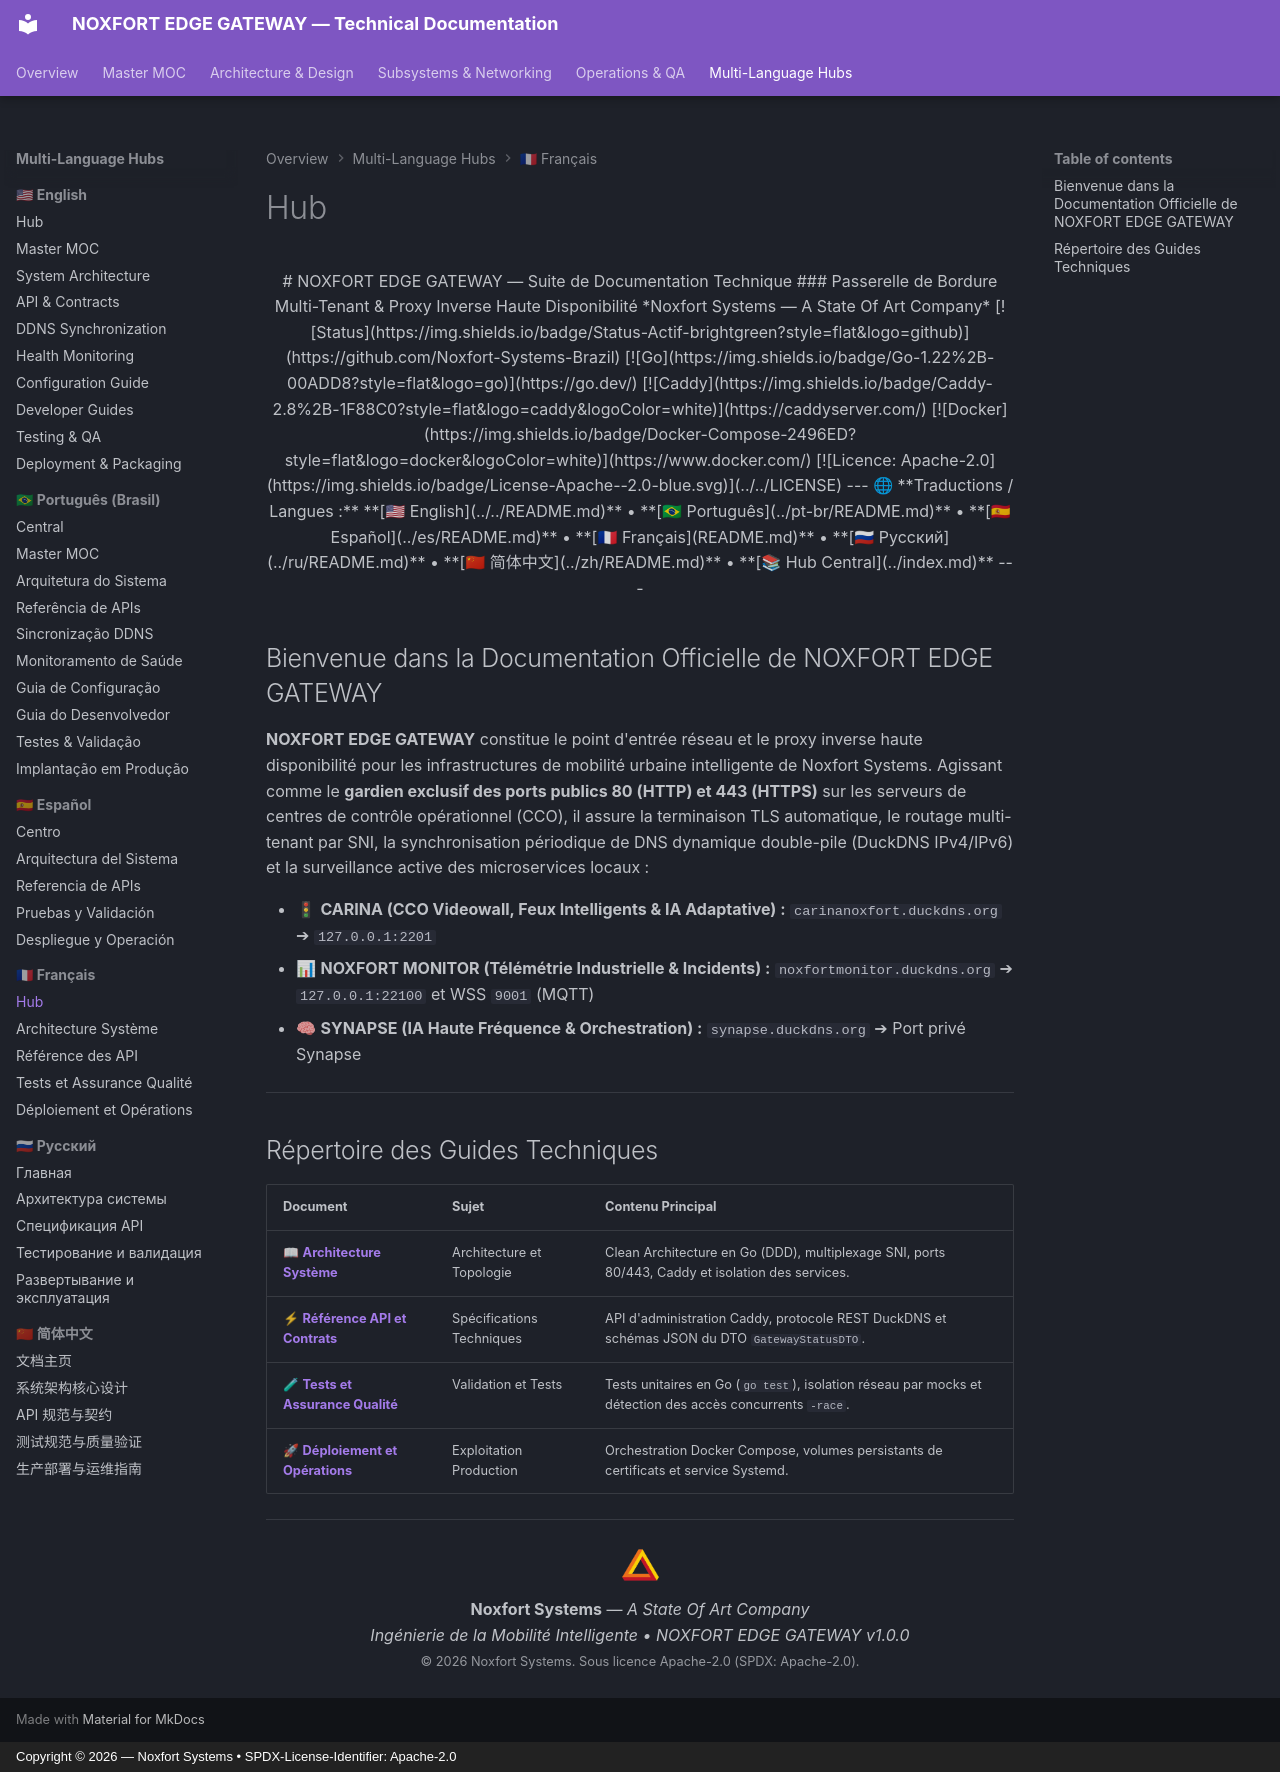

repository: Noxfort-Systems-Brazil/NOXFORT_EDGE_GATEWAY · page: fr/index.html · generator: mkdocs · copyright: Copyright © 2026 — Noxfort Systems • SPDX-License-Identifier: Apache-2.0

<div align="center">

# NOXFORT EDGE GATEWAY — Suite de Documentation Technique
### Passerelle de Bordure Multi-Tenant & Proxy Inverse Haute Disponibilité
*Noxfort Systems — A State Of Art Company*

[![Status](https://img.shields.io/badge/Status-Actif-brightgreen?style=flat&logo=github)](https://github.com/Noxfort-Systems-Brazil)
[![Go](https://img.shields.io/badge/Go-1.22%2B-00ADD8?style=flat&logo=go)](https://go.dev/)
[![Caddy](https://img.shields.io/badge/Caddy-2.8%2B-1F88C0?style=flat&logo=caddy&logoColor=white)](https://caddyserver.com/)
[![Docker](https://img.shields.io/badge/Docker-Compose-2496ED?style=flat&logo=docker&logoColor=white)](https://www.docker.com/)
[![Licence: Apache-2.0](https://img.shields.io/badge/License-Apache--2.0-blue.svg)](../../LICENSE)

---

🌐 **Traductions / Langues :** **[🇺🇸 English](../../README.md)** • **[🇧🇷 Português](../pt-br/README.md)** • **[🇪🇸 Español](../es/README.md)** • **[🇫🇷 Français](README.md)** • **[🇷🇺 Русский](../ru/README.md)** • **[🇨🇳 简体中文](../zh/README.md)** • **[📚 Hub Central](../index.md)**

---

</div>

## Bienvenue dans la Documentation Officielle de NOXFORT EDGE GATEWAY

**NOXFORT EDGE GATEWAY** constitue le point d'entrée réseau et le proxy inverse haute disponibilité pour les infrastructures de mobilité urbaine intelligente de Noxfort Systems. Agissant comme le **gardien exclusif des ports publics 80 (HTTP) et 443 (HTTPS)** sur les serveurs de centres de contrôle opérationnel (CCO), il assure la terminaison TLS automatique, le routage multi-tenant par SNI, la synchronisation périodique de DNS dynamique double-pile (DuckDNS IPv4/IPv6) et la surveillance active des microservices locaux :

- 🚦 **CARINA (CCO Videowall, Feux Intelligents & IA Adaptative) :** `carinanoxfort.duckdns.org` ➔ `127.0.0.1:2201`
- 📊 **NOXFORT MONITOR (Télémétrie Industrielle & Incidents) :** `noxfortmonitor.duckdns.org` ➔ `127.0.0.1:22100` et WSS `9001` (MQTT)
- 🧠 **SYNAPSE (IA Haute Fréquence & Orchestration) :** `synapse.duckdns.org` ➔ Port privé Synapse

---

## Répertoire des Guides Techniques

| Document | Sujet | Contenu Principal |
| :--- | :--- | :--- |
| 📖 **[Architecture Système](architecture.md)** | Architecture et Topologie | Clean Architecture en Go (DDD), multiplexage SNI, ports 80/443, Caddy et isolation des services. |
| ⚡ **[Référence API et Contrats](api_reference.md)** | Spécifications Techniques | API d'administration Caddy, protocole REST DuckDNS et schémas JSON du DTO `GatewayStatusDTO`. |
| 🧪 **[Tests et Assurance Qualité](testing.md)** | Validation et Tests | Tests unitaires en Go (`go test`), isolation réseau par mocks et détection des accès concurrents `-race`. |
| 🚀 **[Déploiement et Opérations](deployment_and_packaging.md)** | Exploitation Production | Orchestration Docker Compose, volumes persistants de certificats et service Systemd. |

---

<div align="center">
  <img src="../assets/noxfort-logo.png" alt="Noxfort Systems Logo" width="45" /><br/>
  <b>Noxfort Systems</b> — <i>A State Of Art Company</i><br/>
  <i>Ingénierie de la Mobilité Intelligente • NOXFORT EDGE GATEWAY v1.0.0</i><br/>
  <small>© 2026 Noxfort Systems. Sous licence Apache-2.0 (SPDX: Apache-2.0).</small>
</div>
